Run: headless pygame with SDL's dummy video driver; simulated clock (each Clock.tick advances the game by its frame time, no real sleeping); random seed 0; keys injected as events and as key.get_pressed() state; no mouse input.
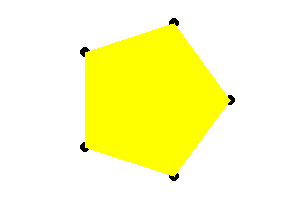
Frame 1 of 4 · flips 1–60 · no input
Frame 2 of 4 · flips 61–180 · tapped SPACE, RETURN · held RIGHT (→), D · screen unchanged from frame 1, image omitted
Frame 3 of 4 · flips 181–300 · held DOWN (↓), S · screen unchanged from frame 2, image omitted
Frame 4 of 4 · flips 301–420 · held LEFT (←), A, UP (↑), W · screen unchanged from frame 3, image omitted

The pygame program that drew these frames:

import pygame
import math  

#Inicializa o Pygame
pygame.init()

#Define o tamanho do espaço (Comprimento e largura)
width, height = 300, 200 
screen = pygame.display.set_mode((width, height))
pygame.display.set_caption("Estrela de Cinco Pontos")

#Definindo o ponto médio na resolução para utilizar como centro da estrela

center_x, center_y = width // 2, height // 2

raio = 80

pontos = []
for i in range(5):
    angulo = math.radians(i * 72)  # Convertendo para radianos
    x = center_x + raio * math.cos(angulo)
    y = center_y - raio * math.sin(angulo)
    pontos.append((int(x), int(y)))

# Inicializando o pygame
print(str(pontos))
pygame.init()

# Loop principal
running = True
while running:
    for event in pygame.event.get():
        if event.type == pygame.QUIT:
            running = False

    # Preenchendo a tela com branco
    screen.fill((255, 255, 255))

    # Desenhando os pontos da estrela
    for ponto in pontos:
        pygame.draw.circle(screen, (0, 0, 0), ponto, 5) # Desenhando círculo de raio 5

# Desenhando a estrela preenchida em amarelo
    pygame.draw.polygon(screen, (255, 255, 0), pontos)

  
    # Atualizando a tela
    pygame.display.flip()
  

# Encerrando o pygame
pygame.quit()
